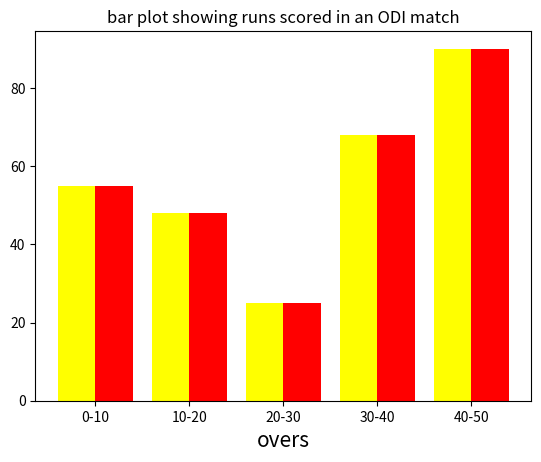

Source code (Python):
import matplotlib.pyplot as plt
import numpy as np
categories=["0-10","10-20","20-30","30-40","40-50"]
values1=[55,48,25,68,90]
values2=[65,38,35,58,80]
width=0.4
p=np.arange(len(categories))
p1=[j+width for j in p]
plt.xlabel("overs",fontsize=15)
plt.bar(p,values1,width,color="yellow",label="player1")
plt.bar(p1,values1,width,color="red",label="player2")
plt.legend
plt.xticks(p+width/2,categories)
plt.title("bar plot showing runs scored in an ODI match")
plt.show()